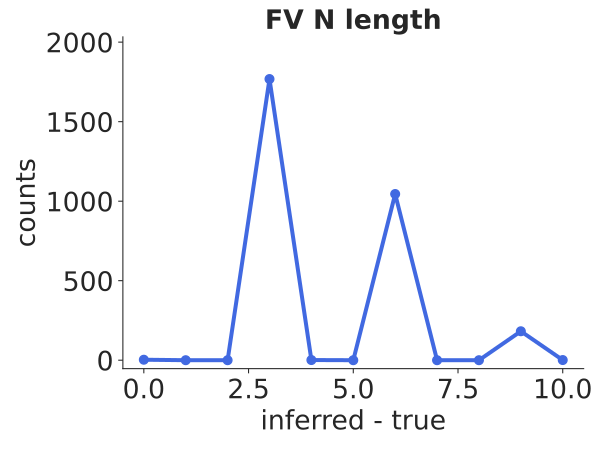

Data behind this chart, as committed beside it:
bin_low_edge, contents, binlabel, error
-1.5, 0.0, , 0.0
-0.5, 3.0, , 1.732
0.5, 0.0, , 0.0
1.5, 0.0, , 0.0
2.5, 1768, , 42.05
3.5, 1, , 1.0
4.5, 0.0, , 0.0
5.5, 1045, , 32.33
6.5, 0.0, , 0.0
7.5, 0.0, , 0.0
8.5, 182, , 13.49
9.5, 1.0, , 1.0
10.5, 0.0, , 0.0
